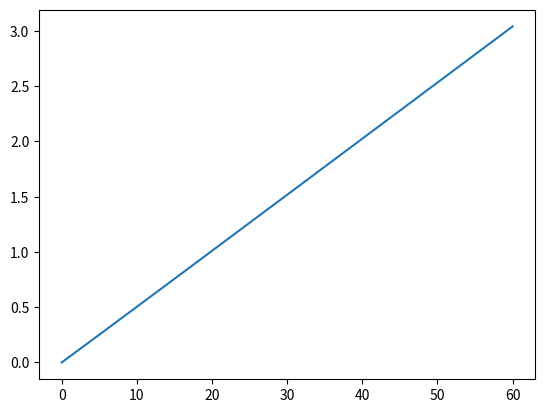
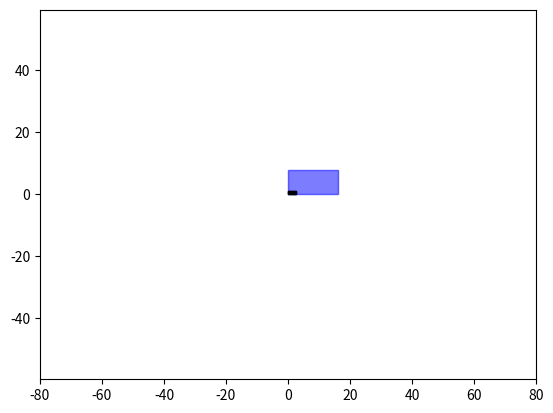

These figures' Python source, in order:
import numpy as np
import matplotlib.pyplot as plt
import matplotlib.patches as patches
from matplotlib import animation
from scipy.integrate import solve_ivp

b = 8
bv = b
wv = b/2
bs = b/6
ws = b/16
m = 1
J = 1

x10 = 0
x20 = 0
theta0 = 0*np.pi/180
u10 = 1
u20 = 0.05
thetadot0 = u20/b

x0 = [x10, x20, theta0, u10, u20, thetadot0]
t = np.linspace(0, 60, 800)

def R(t):
    return np.array([[np.cos(t), -np.sin(t)],
                     [np.sin(t),  np.cos(t)]])

def eom(t, x):                                                                                                         
    _, _, theta, u1, u2, thetadot = x
    u1dot = u2**2 / b
    u2dot = -b*m * u1*u2 / (J + b**2 * m)
    xdot = (R(theta) @ np.array([u1, u2])).tolist()
    xdot.append(thetadot)
    xdot.append(u1dot)
    xdot.append(u2dot)
    xdot.append(u2dot/b)
    return xdot
            

tspan = [t[0], t[-1]]
print(tspan)
sol = solve_ivp(eom, tspan, x0, t_eval=t)#, rtol=1e-6, atol=1e-9)

# u = sol.y[0,:]
# theta = sol.y[1,:]


x = sol.y[0,:]
y = sol.y[1,:]
theta = sol.y[2,:]

fig = plt.figure()
ax = plt.axes()
ax.plot(x, y)

fig = plt.figure()
ax = plt.axes(xlim=(-80, 80), ylim =(-80, 80))
#ax.grid()
ax.axis('equal')

vehicle = patches.Rectangle((0, 0), 2*bv, 2*wv, rotation_point = 'center', color='blue', alpha=0.3)
skate   = patches.Rectangle((0, 0), 2*bs, 2*ws, color='black')

def init():
    ax.add_patch(vehicle)
    ax.add_patch(skate)
    return vehicle, skate

def animate(i):
    vehicle.set_xy((x[i]-bv, y[i]-wv))
    vehicle.set_angle(theta[i]*180/np.pi) 
    xs = x[i] - np.cos(theta[i])*(bv+bs) + np.sin(theta[i])*ws
    ys = y[i] - np.sin(theta[i])*(bv+bs) - np.cos(theta[i])*ws
    skate.set_xy((xs, ys))
    skate.set_angle(theta[i]*180/np.pi)    
    return vehicle, skate





anim = animation.FuncAnimation(fig, animate,
                               init_func=init,
                               frames=len(x),
                               interval=8,
                               blit=True)
plt.show()

print(len(x))